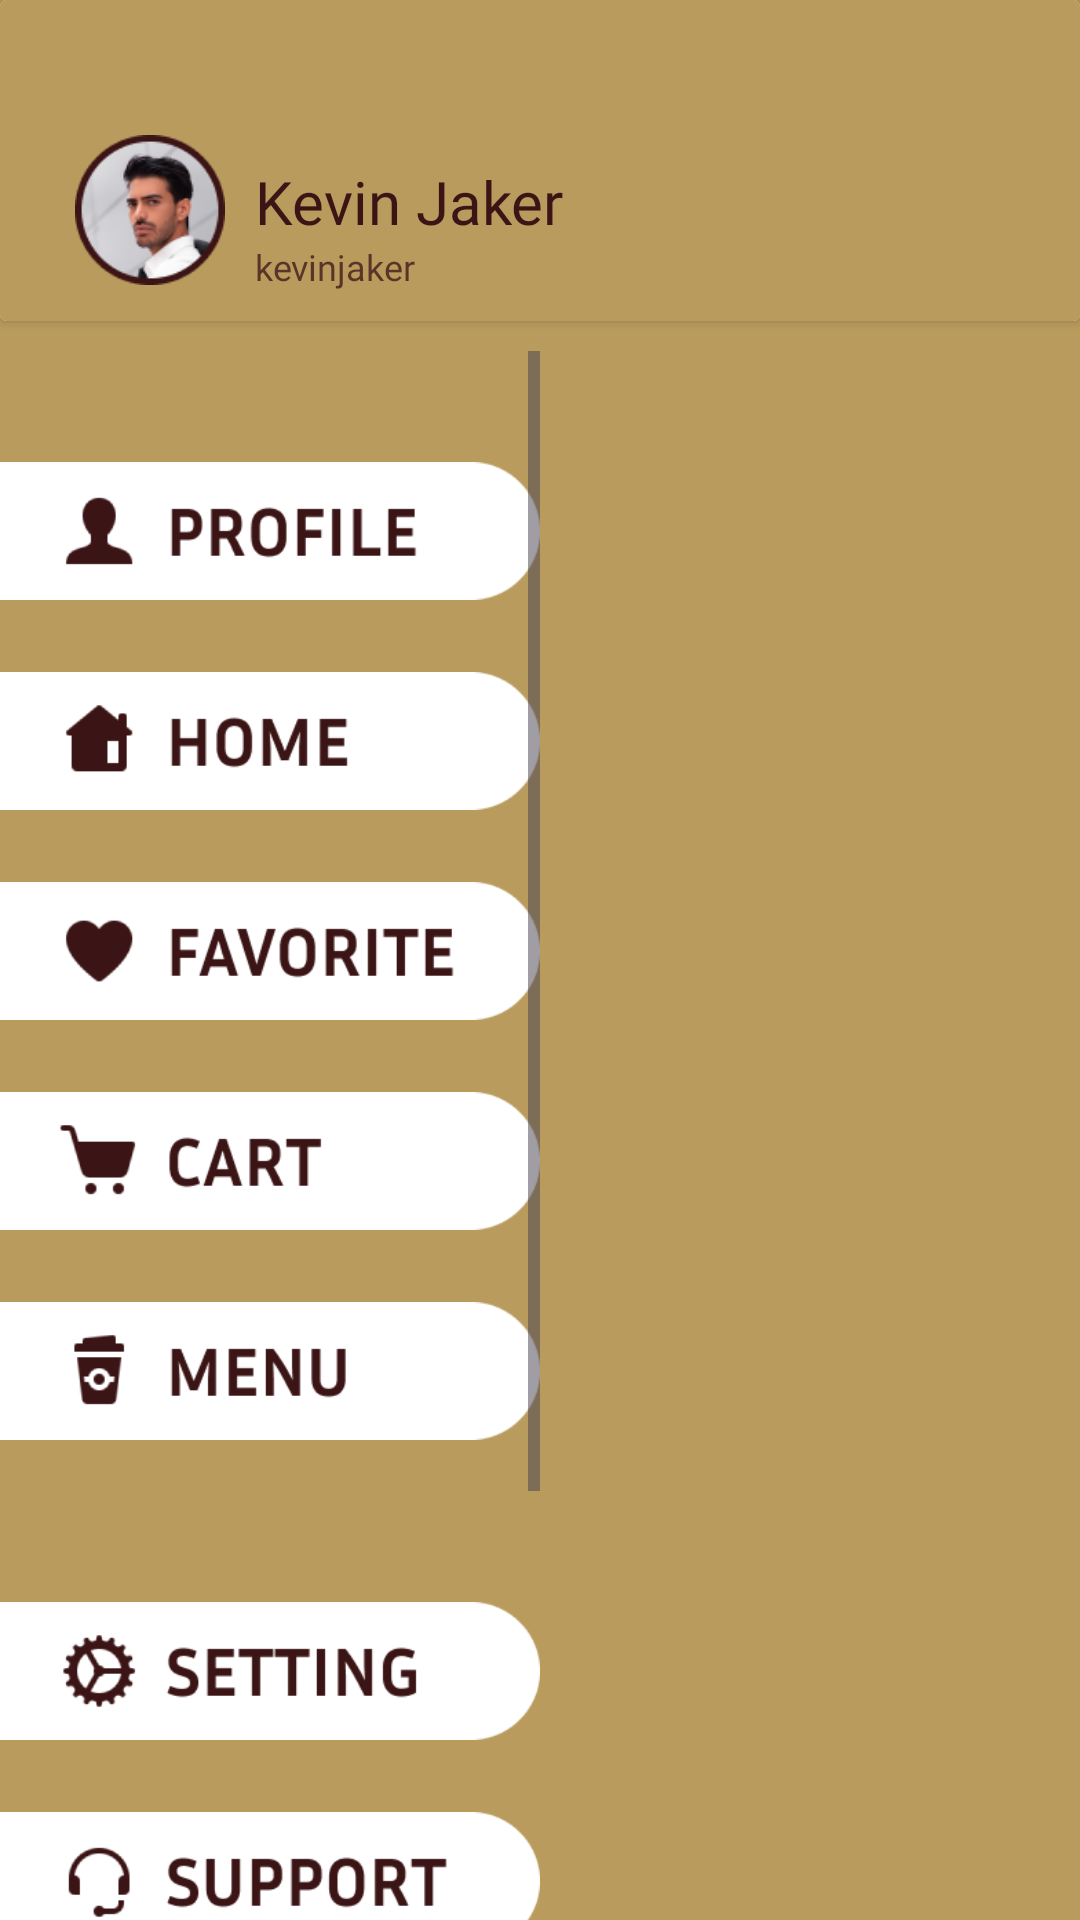

Here is an Android app screen rendered from its layout file. Give the layout XML and the strings, colors and styles it references.
<!-- AndroidManifest.xml: application theme Theme.CoffeeBean_Application -->
<!-- res/layout/activity_main15.xml -->
<?xml version="1.0" encoding="utf-8"?>
<androidx.constraintlayout.widget.ConstraintLayout xmlns:android="http://schemas.android.com/apk/res/android"
    xmlns:app="http://schemas.android.com/apk/res-auto"
    xmlns:tools="http://schemas.android.com/tools"
    android:layout_width="match_parent"
    android:layout_height="match_parent"
    tools:context=".MainActivity15"
    android:background="@color/Onboarding_Background_Color">


    <androidx.constraintlayout.widget.Guideline
        android:id="@+id/guideline2"
        android:layout_width="wrap_content"
        android:layout_height="wrap_content"
        android:orientation="horizontal"
        app:layout_constraintGuide_begin="107dp" />

    <androidx.cardview.widget.CardView
        android:id="@+id/cardView1"
        android:layout_width="match_parent"
        android:layout_height="0dp"
        app:layout_constraintBottom_toTopOf="@+id/guideline2"
        app:layout_constraintTop_toTopOf="parent">



        <androidx.constraintlayout.widget.ConstraintLayout
            android:layout_width="match_parent"
            android:layout_height="match_parent"
            android:background="@color/App_Background_Color">

            <androidx.constraintlayout.widget.Guideline
                android:id="@+id/guideline5"
                android:layout_width="wrap_content"
                android:layout_height="wrap_content"
                android:orientation="horizontal"
                android:visibility="invisible"
                app:layout_constraintGuide_begin="39dp"
                app:layout_constraintGuide_percent="0.5" />

            <ImageView
                android:id="@+id/imageView22"
                android:layout_width="35dp"
                android:layout_height="35dp"
                android:layout_marginEnd="25dp"
                app:layout_constraintEnd_toEndOf="parent"
                app:layout_constraintTop_toTopOf="@+id/guideline5"
                app:srcCompat="@drawable/baseline_notifications_none_24"
                app:tint="@color/homepage_text" />

            <ImageView
                android:id="@+id/imageView8"
                android:layout_width="50dp"
                android:layout_height="50dp"
                android:layout_marginStart="25dp"
                android:layout_marginTop="45dp"
                app:layout_constraintStart_toStartOf="parent"
                app:layout_constraintTop_toTopOf="parent"
                app:srcCompat="@drawable/img_5" />

            <TextView
                android:id="@+id/textView51"
                android:layout_width="wrap_content"
                android:layout_height="wrap_content"
                android:layout_marginStart="10dp"
                android:fontFamily="@font/inria_sans_bold"
                android:text="@string/profile_txt1"
                android:textColor="@color/homepage_text"
                android:textSize="20sp"
                app:layout_constraintStart_toEndOf="@+id/imageView8"
                app:layout_constraintTop_toTopOf="@+id/guideline5" />

            <TextView
                android:id="@+id/textView58"
                android:layout_width="wrap_content"
                android:layout_height="wrap_content"
                android:layout_marginStart="10dp"
                android:fontFamily="@font/inria_sans_bold"
                android:text="@string/profile_txt2"
                android:textColor="#C13B1415"
                android:textSize="12sp"
                app:layout_constraintStart_toEndOf="@+id/imageView8"
                app:layout_constraintTop_toBottomOf="@+id/textView51" />

        </androidx.constraintlayout.widget.ConstraintLayout>
    </androidx.cardview.widget.CardView>

    <androidx.constraintlayout.widget.Guideline
        android:id="@+id/guideline20"
        android:layout_width="wrap_content"
        android:layout_height="wrap_content"
        android:orientation="vertical"
        app:layout_constraintGuide_begin="196dp"
        app:layout_constraintGuide_percent="0.5" />

    <ImageView
        android:id="@+id/imageView45"
        android:layout_width="wrap_content"
        android:layout_height="wrap_content"
        android:visibility="invisible"
        app:layout_constraintEnd_toEndOf="parent"
        app:layout_constraintTop_toTopOf="parent"
        app:srcCompat="@drawable/img_2" />

    <ScrollView
        android:layout_width="0dp"
        android:layout_height="0dp"
        android:layout_marginTop="10dp
"
        app:layout_constraintBottom_toBottomOf="parent"
        app:layout_constraintEnd_toStartOf="@+id/guideline20"
        app:layout_constraintStart_toStartOf="parent"
        app:layout_constraintTop_toTopOf="@+id/guideline2">

        <LinearLayout
            android:layout_width="match_parent"
            android:layout_height="wrap_content"
            android:orientation="vertical" >

            <ImageView
                android:id="@+id/imageView54a"
                android:layout_width="match_parent"
                android:layout_marginTop="30dp"
                android:layout_marginBottom="10dp"
                android:layout_height="60dp"
                android:src="@drawable/img_34" />

            <ImageView
                android:id="@+id/imageView55"
                android:layout_marginBottom="10dp"
                android:layout_width="match_parent"
                android:layout_height="60dp"
                android:src="@drawable/img_35" />

            <ImageView
                android:id="@+id/imageView56"
                android:layout_marginBottom="10dp"
                android:layout_width="match_parent"
                android:layout_height="60dp"
                android:src="@drawable/img_36" />

            <ImageView
                android:id="@+id/imageView57"
                android:layout_marginBottom="10dp"
                android:layout_width="match_parent"
                android:layout_height="60dp"
                android:src="@drawable/img_37" />

            <ImageView
                android:id="@+id/imageView58"
                android:layout_marginBottom="40dp"
                android:layout_width="match_parent"
                android:layout_height="60dp"
                android:src="@drawable/img_38" />

            <ImageView
                android:id="@+id/imageView59"
                android:layout_marginBottom="10dp"
                android:layout_width="match_parent"
                android:layout_height="60dp"
                android:src="@drawable/img_39" />

            <ImageView
                android:id="@+id/imageView60"
                android:layout_marginBottom="10dp"
                android:layout_width="match_parent"
                android:layout_height="60dp"
                android:src="@drawable/img_40" />

            <ImageView
                android:id="@+id/imageView61"
                android:layout_marginBottom="40dp"
                android:layout_width="match_parent"
                android:layout_height="60dp"
                android:src="@drawable/img_41" />

            <ImageView
                android:id="@+id/imageView63"
                android:layout_marginBottom="10dp"
                android:layout_width="match_parent"
                android:layout_height="60dp"
                android:src="@drawable/img_42" />

        </LinearLayout>
    </ScrollView>


</androidx.constraintlayout.widget.ConstraintLayout>
<!-- resources referenced by this layout -->
<resources>
  <color name="App_Background_Color">#FFB99B5E</color>
  <color name="Onboarding_Background_Color">#FFB99B5E</color>
  <color name="homepage_text">#3B1415</color>
  <!-- drawable img_2: png bitmap (drawable, 425532 bytes) -->
  <!-- drawable img_34: png bitmap (drawable, 3412 bytes) -->
  <!-- drawable img_35: png bitmap (drawable, 3162 bytes) -->
  <!-- drawable img_36: png bitmap (drawable, 4076 bytes) -->
  <!-- drawable img_37: png bitmap (drawable, 3262 bytes) -->
  <!-- drawable img_38: png bitmap (drawable, 3674 bytes) -->
  <!-- drawable img_39: png bitmap (drawable, 5063 bytes) -->
  <!-- drawable img_40: png bitmap (drawable, 4330 bytes) -->
  <!-- drawable img_41: png bitmap (drawable, 3920 bytes) -->
  <!-- drawable img_42: png bitmap (drawable, 3118 bytes) -->
  <!-- drawable img_5: png bitmap (drawable, 12275 bytes) -->
  <string name="profile_txt1">Kevin Jaker</string>
  <string name="profile_txt2">kevinjaker</string>
  <style name="Theme.CoffeeBean_Application" parent="Base.Theme.CoffeeBean_Application" />
  <style name="Base.Theme.CoffeeBean_Application" parent="Theme.Material3.DayNight.NoActionBar">
      </style>
</resources>
